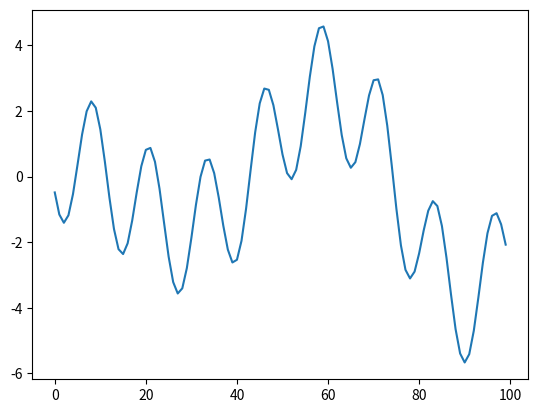

Python code for this plot:
#!/usr/bin/env python3
# -*- coding: utf-8 -*-
"""
Created on Mon May  6 12:47:46 2019

[redacted]
"""

import matplotlib.pyplot as plt
import numpy as np

t_min, t_max = 0, 30
resolution = 0.1

batch_size=50
n_steps=20
batch_idx = 0

def time_series(t):
    return t * np.sin(t) / 3 + 2 * np.sin(t*5)

def next_batch(batch_size, n_steps):
    t0 = np.random.rand(batch_size, 1) * (t_max - t_min - n_steps * resolution)
    Ts = t0 + np.arange(0., n_steps + 1) * resolution
    ys = time_series(Ts)
    batch_idx += 1
    return ys[:, :-1].reshape(-1, n_steps, 1), ys[:, 1:].reshape(-1, n_steps, 1)


batch_idx = 0
def sine_batch(batch_size, n_steps):
    global batch_idx
    t = np.arange( (batch_idx * batch_size * n_steps), ((batch_idx + 1) * batch_size * n_steps), step=resolution )
    ys = t * np.sin(t) / 3 + 2 * np.sin(t*5)
    batch_idx += 1
    return ys[19:-1].reshape(-1, n_steps, 1), ys[20:].reshape(-1, n_steps, 1)
    
#y = next_batch(batch_size, n_steps)
#idx = 0
#for yi in y:
#    yi = yi.ravel()
#    ln = yi.shape[0]
#    plt.plot( range(idx * ln, (idx + 1)*ln ), yi.ravel())
#    idx += 1    
    

x, y = sine_batch(batch_size, n_steps)
print(y.shape)
plt.plot(y.ravel()[:100])
    
